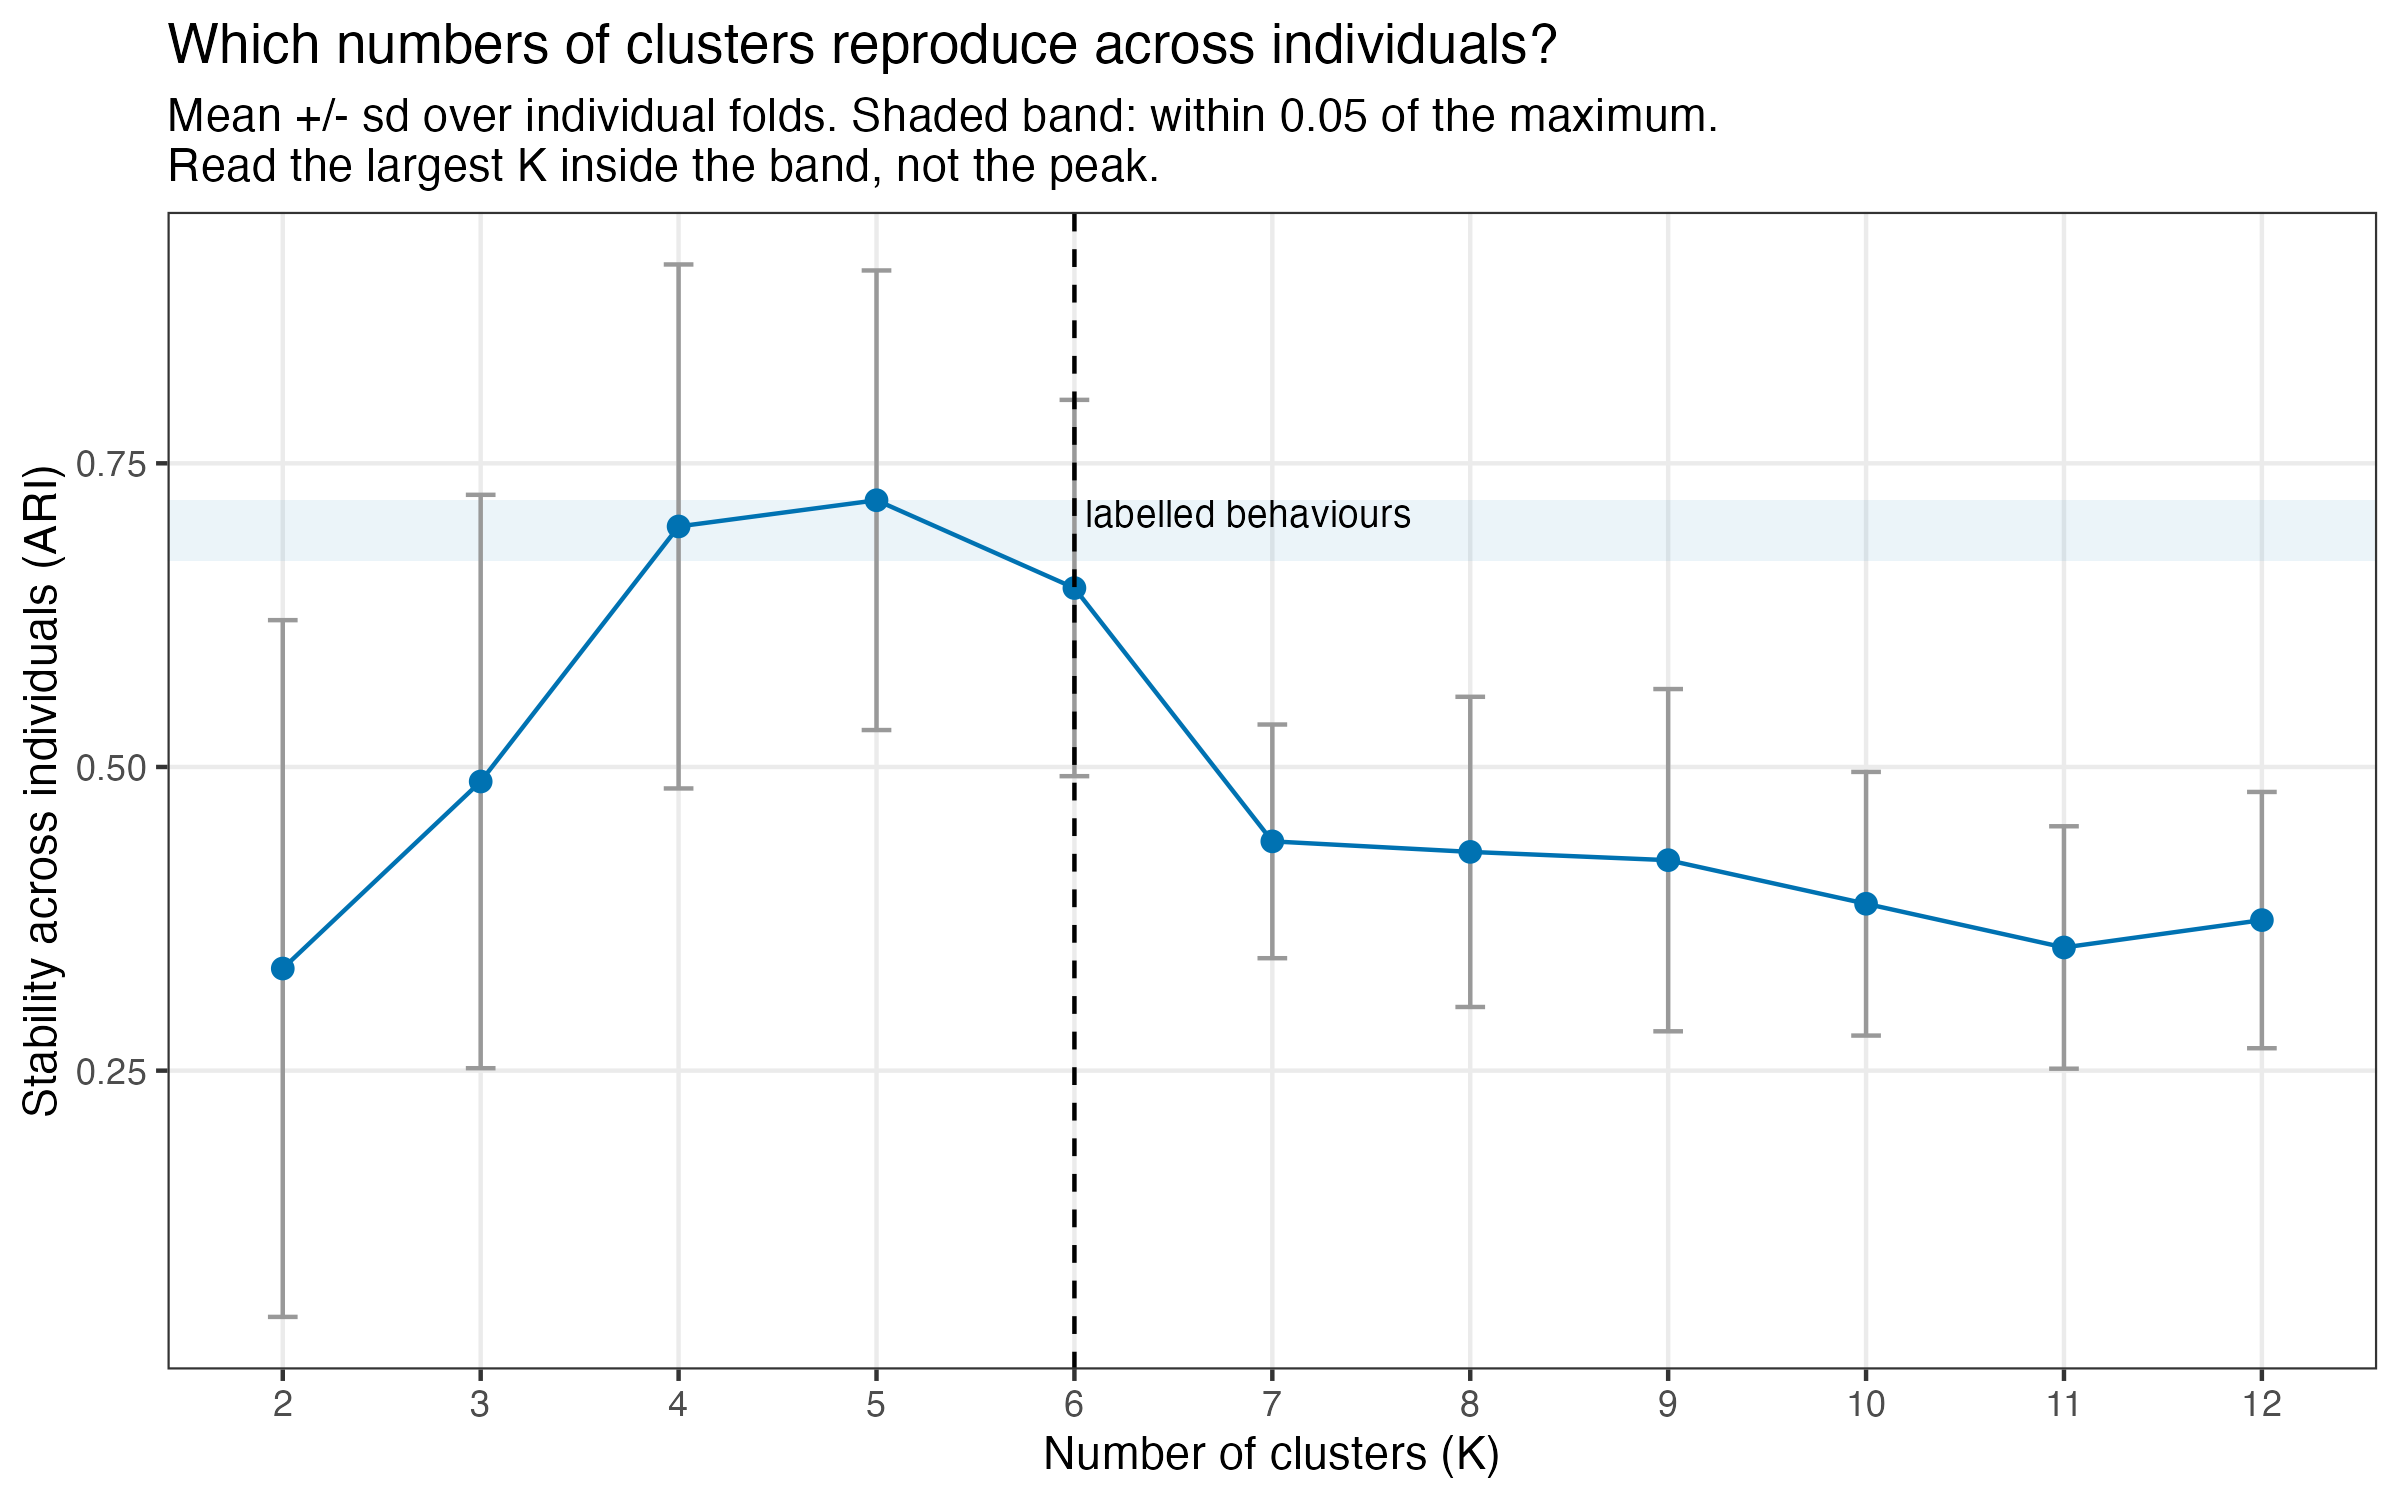

The data file committed next to this chart (first rows):
k, stability, sd, near_max
2, 0.3341, 0.2868, FALSE
3, 0.488, 0.236, FALSE
4, 0.698, 0.2157, TRUE
5, 0.7196, 0.1892, TRUE
6, 0.6473, 0.1549, FALSE
7, 0.4388, 0.09619, FALSE
8, 0.4301, 0.1277, FALSE
9, 0.4233, 0.1409, FALSE
10, 0.3874, 0.1085, FALSE
11, 0.3514, 0.09979, FALSE
12, 0.3739, 0.1055, FALSE
